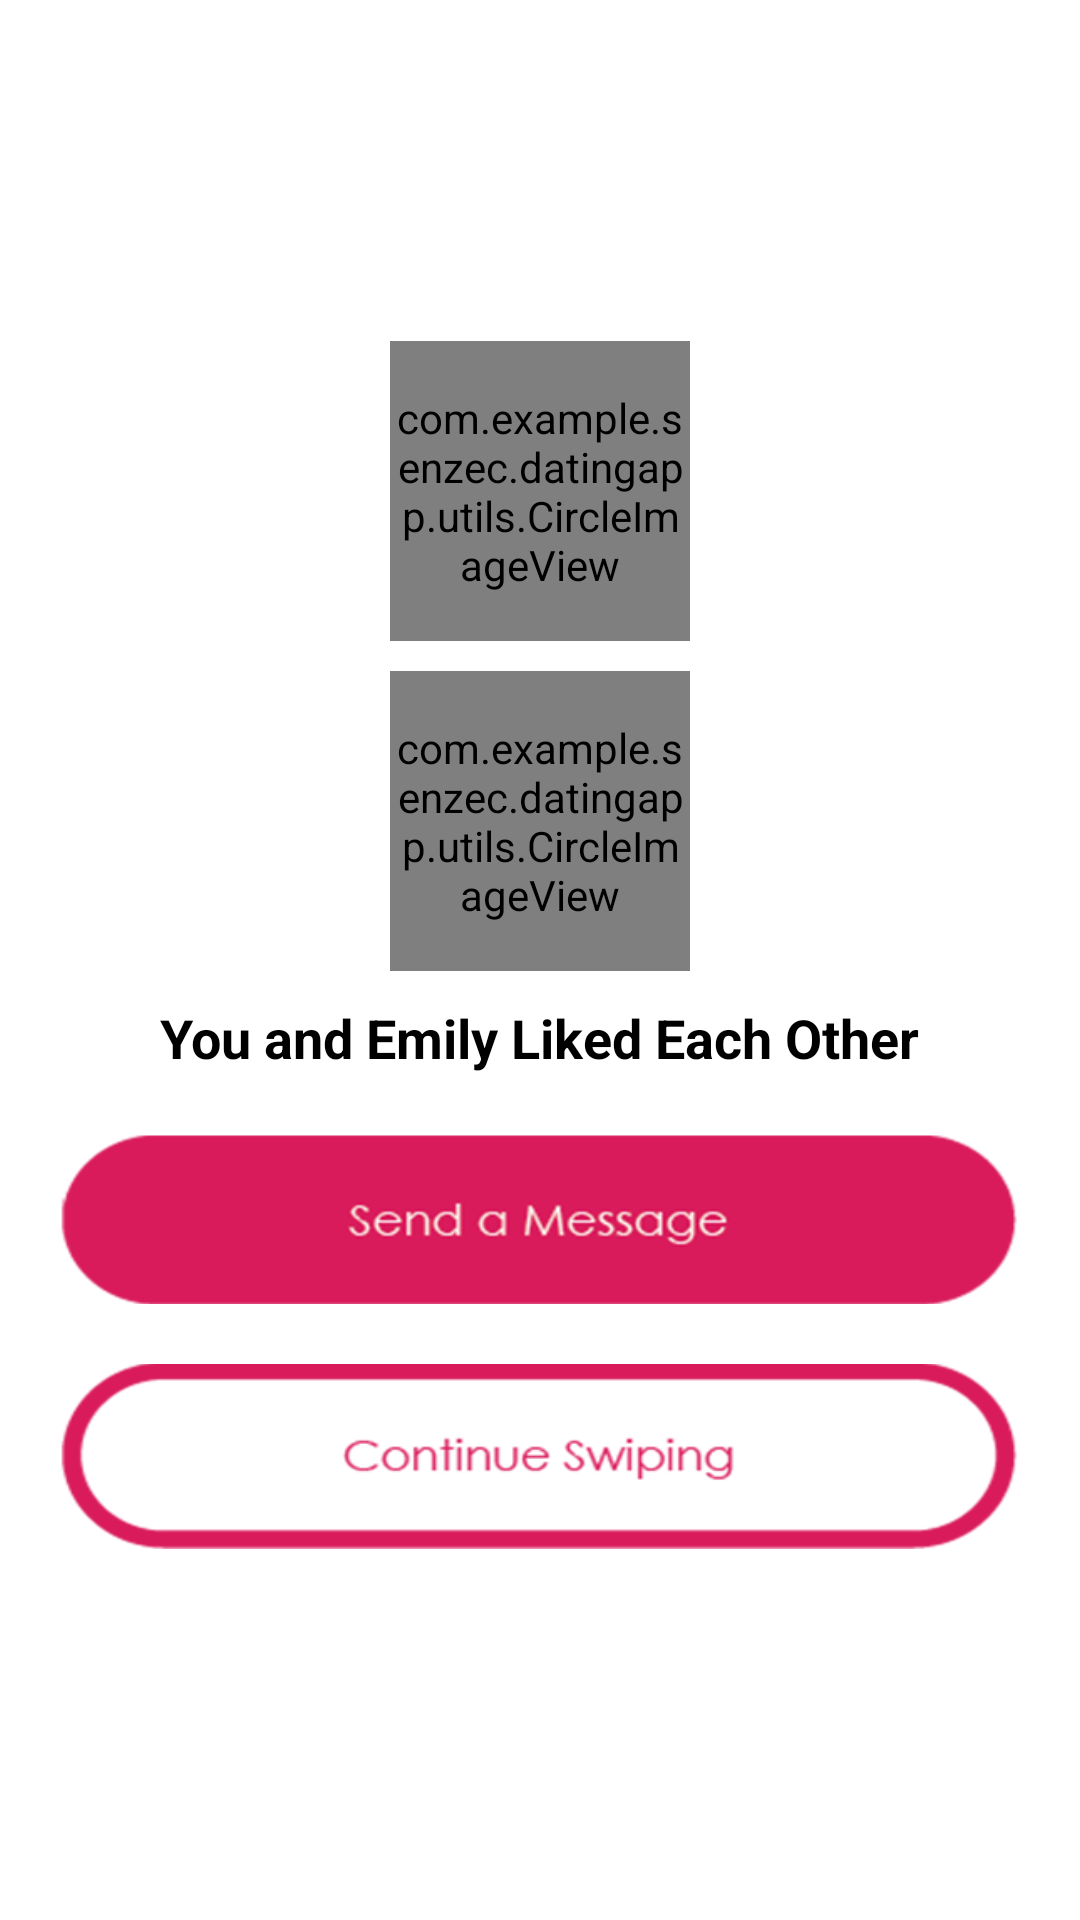

Write the Android layout XML for this screen, with the resource values it uses.
<!-- AndroidManifest.xml: application theme AppTheme.NoActionBar -->
<!-- res/layout/fragment_like_each_other.xml -->
<?xml version="1.0" encoding="utf-8"?>

<RelativeLayout xmlns:android="http://schemas.android.com/apk/res/android"
    android:layout_width="match_parent"
    android:background="@color/colorWhite"
    android:layout_height="match_parent">

    <LinearLayout
        android:id="@+id/ll_images_liked_eachother"
        android:layout_width="match_parent"
        android:layout_height="wrap_content"
        android:gravity="center"
        android:orientation="vertical"
       android:layout_marginLeft="10dp"
        android:layout_marginRight="10dp"
        android:layout_centerVertical="true"
       >

        <com.example.senzec.datingapp.utils.CircleImageView
            android:id="@+id/iv_profile_pic"
            android:layout_width="100dp"
            android:layout_height="100dp"
            android:layout_gravity="center_horizontal"
            android:layout_marginBottom="10dp"
            android:src="@drawable/profile_pic" />

        <com.example.senzec.datingapp.utils.CircleImageView
            android:id="@+id/iv_profile_pic2"
            android:layout_width="100dp"
            android:layout_height="100dp"
            android:layout_gravity="center_horizontal"
            android:src="@drawable/profile_pic" />

        <TextView
            android:id="@+id/tv_like_each_other"
            android:layout_width="wrap_content"
            android:layout_height="wrap_content"
            android:layout_margin="10dp"
            android:text="You and Emily Liked Each Other"
            android:textAppearance="?android:attr/textAppearanceMedium"
            android:textColor="@color/colorBlack"
            android:textStyle="bold" />


        <Button
            android:layout_width="match_parent"
            android:layout_height="wrap_content"
            android:padding="10dp"
            android:background="@mipmap/send_message"
            android:layout_margin="10dp" />

        <Button
            android:layout_width="match_parent"
            android:layout_height="wrap_content"
            android:layout_margin="10dp"
            android:background="@mipmap/continue_swiping"
            android:layout_marginBottom="10dp"
            android:layout_marginTop="10dp" />
    </LinearLayout>


</RelativeLayout>
<!-- resources referenced by this layout -->
<resources>
  <color name="colorBlack">#000000</color>
  <color name="colorWhite">#FFFFFF</color>
  <!-- mipmap continue_swiping: png bitmap (mipmap-xhdpi, 29088 bytes) -->
  <!-- mipmap send_message: png bitmap (mipmap-xhdpi, 32762 bytes) -->
  <style name="AppTheme.NoActionBar">
          <item name="windowActionBar">false</item>
          <item name="windowNoTitle">true</item>
      </style>
</resources>
